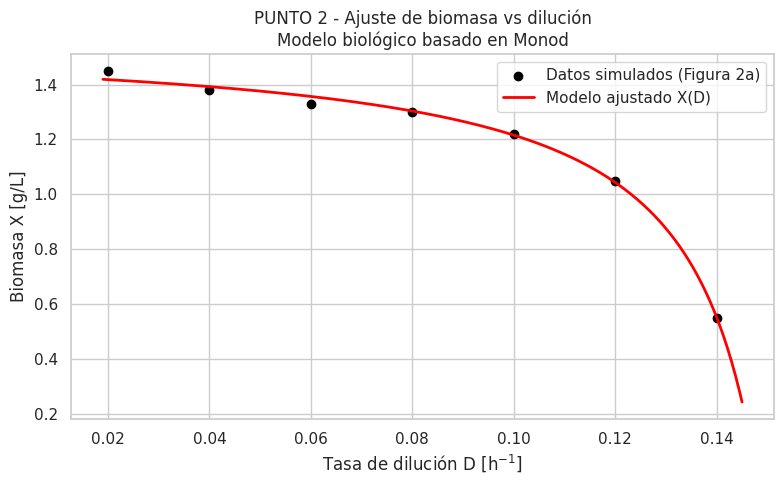
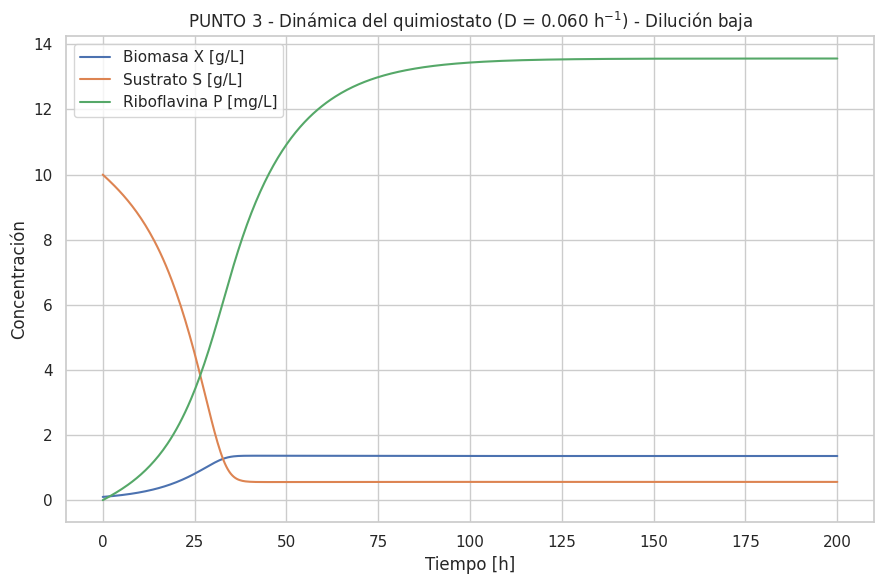
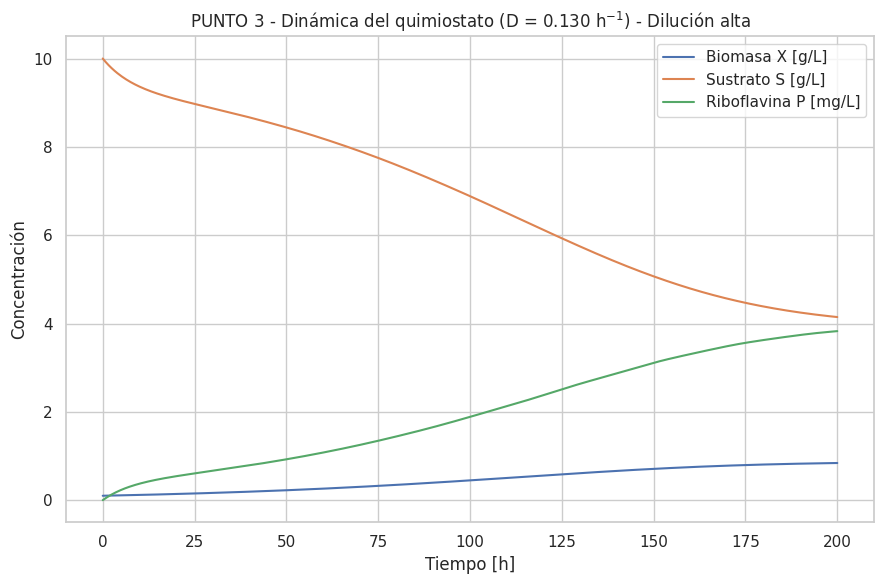
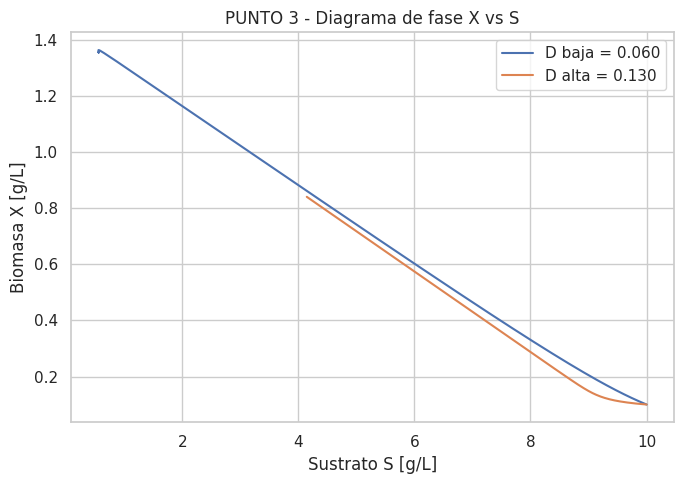

Here is the Python script that generated these plots, in order:
# PUNTO 2 - Ajuste de un modelo biológico
# Modelo: X(D) = Yxs * (Sin - D*Ks / (mu_max - D))
# Parámetros biológicos a ajustar: mu_max, Ks, Yxs  (3 parámetros)

import numpy as np
import pandas as pd
from scipy.optimize import curve_fit
import matplotlib.pyplot as plt
import seaborn as sns

sns.set(style="whitegrid")

# 2.1 Datos "experimentales" simulados a partir de la Figura 2a del articulo

# Tasas de dilución (h^-1) aproximadas visualmente del artículo
D_exp = np.array([0.02, 0.04, 0.06, 0.08, 0.10, 0.12, 0.14])

# Biomasa X (g/L) aproximada de la curva de la Figura 2a
X_exp = np.array([1.45, 1.38, 1.33, 1.30, 1.22, 1.05, 0.55])

df_biomasa = pd.DataFrame({"Dilucion_h-1": D_exp, "Biomasa_gL": X_exp})
print("\n PUNTO 2: Datos simulados de biomasa vs dilución ")
print(df_biomasa)

#
# 2.2 Modelo biológico X(D) basado en Monod + chemostato
#     X(D) = Yxs * (Sin - D*Ks / (mu_max - D))

Sin = 10.0  # g/L, concentración de glucosa en la alimentación (tomada del medio del artículo)

def modelo_X(D, mu_max, Ks, Yxs):

    # evitar división por cero
    return Yxs * (Sin - (D * Ks) / (mu_max - D))

# 2.3 Ajuste no lineal de los parámetros mu_max, Ks, Yxs

# Valores iniciales razonables para el ajuste
p0 = [0.15, 0.05, 0.5]   # [mu_max, Ks, Yxs]

param_opt, param_cov = curve_fit(modelo_X, D_exp, X_exp, p0=p0, maxfev=10000)
mu_max_fit, Ks_fit, Yxs_fit = param_opt

print("\n=== Parámetros ajustados (Punto 2) ===")
print(f"mu_max ajustado = {mu_max_fit:.4f} h^-1")
print(f"Ks ajustado     = {Ks_fit:.4f} g/L")
print(f"Yxs ajustado    = {Yxs_fit:.4f} gX/gS")

# 2.4 Gráfico: datos vs modelo ajustado

D_fino = np.linspace(0.019, 0.145, 300)
X_modelo = modelo_X(D_fino, mu_max_fit, Ks_fit, Yxs_fit)

plt.figure(figsize=(8,5))
plt.scatter(D_exp, X_exp, color="black", label="Datos simulados (Figura 2a)")
plt.plot(D_fino, X_modelo, color="red", linewidth=2,
         label="Modelo ajustado X(D)")

plt.xlabel("Tasa de dilución D [h$^{-1}$]")
plt.ylabel("Biomasa X [g/L]")
plt.title("PUNTO 2 - Ajuste de biomasa vs dilución\nModelo biológico basado en Monod")
plt.legend()
plt.tight_layout()
plt.show()

# PUNTO 3 - Dinámica de un sistema biológico con 3 componentes

from scipy.integrate import solve_ivp

# Usamos los parámetros ajustados del Punto 2:
mu_max = mu_max_fit  # h^-1
Ks = Ks_fit  # g/L
Yxs = Yxs_fit  # gX/gS
Sin = Sin  # ya definido (10 g/L)

# Definimos un parámetro de producción de riboflavina
qp = 0.6  # mg de P producidos / (g de X · h)

# Dos tasas de dilución para comparar escenarios
D_baja = 0.06  # h^-1  (cultivo estable, buena biomasa)
D_alta = 0.13  # h^-1  (cerca del washout)

# 3.1 Sistema de EDOs

def modelo_quimiostato(t, y, D):

    X, S, P = y

    # cinética de Monod
    mu = mu_max * S / (Ks + S)

    dXdt = (mu - D) * X
    dSdt = D * (Sin - S) - (1.0 / Yxs) * mu * X
    dPdt = qp * X - D * P

    return [dXdt, dSdt, dPdt]

# 3.2 Condiciones iniciales y tiempo

X0 = 0.1  # g/L
S0 = Sin  # g/L
P0 = 0.0  # mg/L

y0 = [X0, S0, P0]

t_span = (0, 200)  # horas
t_eval = np.linspace(t_span[0], t_span[1], 500)

# 3.3 Simulaciones para D_baja y D_alta


sol_baja = solve_ivp(modelo_quimiostato, t_span, y0, t_eval=t_eval, args=(D_baja,))
sol_alta = solve_ivp(modelo_quimiostato, t_span, y0, t_eval=t_eval, args=(D_alta,))

# 3.4 Gráficas de la dinámica

def plot_dinamica(sol, D, titulo_extra=""):
    t = sol.t
    X, S, P = sol.y

    plt.figure(figsize=(9, 6))
    plt.plot(t, X, label="Biomasa X [g/L]")
    plt.plot(t, S, label="Sustrato S [g/L]")
    plt.plot(t, P, label="Riboflavina P [mg/L]")
    plt.xlabel("Tiempo [h]")
    plt.ylabel("Concentración")
    plt.title(f"PUNTO 3 - Dinámica del quimiostato (D = {D:.3f} h$^{{-1}}$){titulo_extra}")
    plt.legend()
    plt.tight_layout()
    plt.show()


plot_dinamica(sol_baja, D_baja, " - Dilución baja")
plot_dinamica(sol_alta, D_alta, " - Dilución alta")

# Diagrama de fase X vs S para ver el estado estacionario
plt.figure(figsize=(7, 5))
plt.plot(sol_baja.y[1], sol_baja.y[0], label=f"D baja = {D_baja:.3f}")
plt.plot(sol_alta.y[1], sol_alta.y[0], label=f"D alta = {D_alta:.3f}")
plt.xlabel("Sustrato S [g/L]")
plt.ylabel("Biomasa X [g/L]")
plt.title("PUNTO 3 - Diagrama de fase X vs S")
plt.legend()
plt.tight_layout()
plt.show()

## =D ##